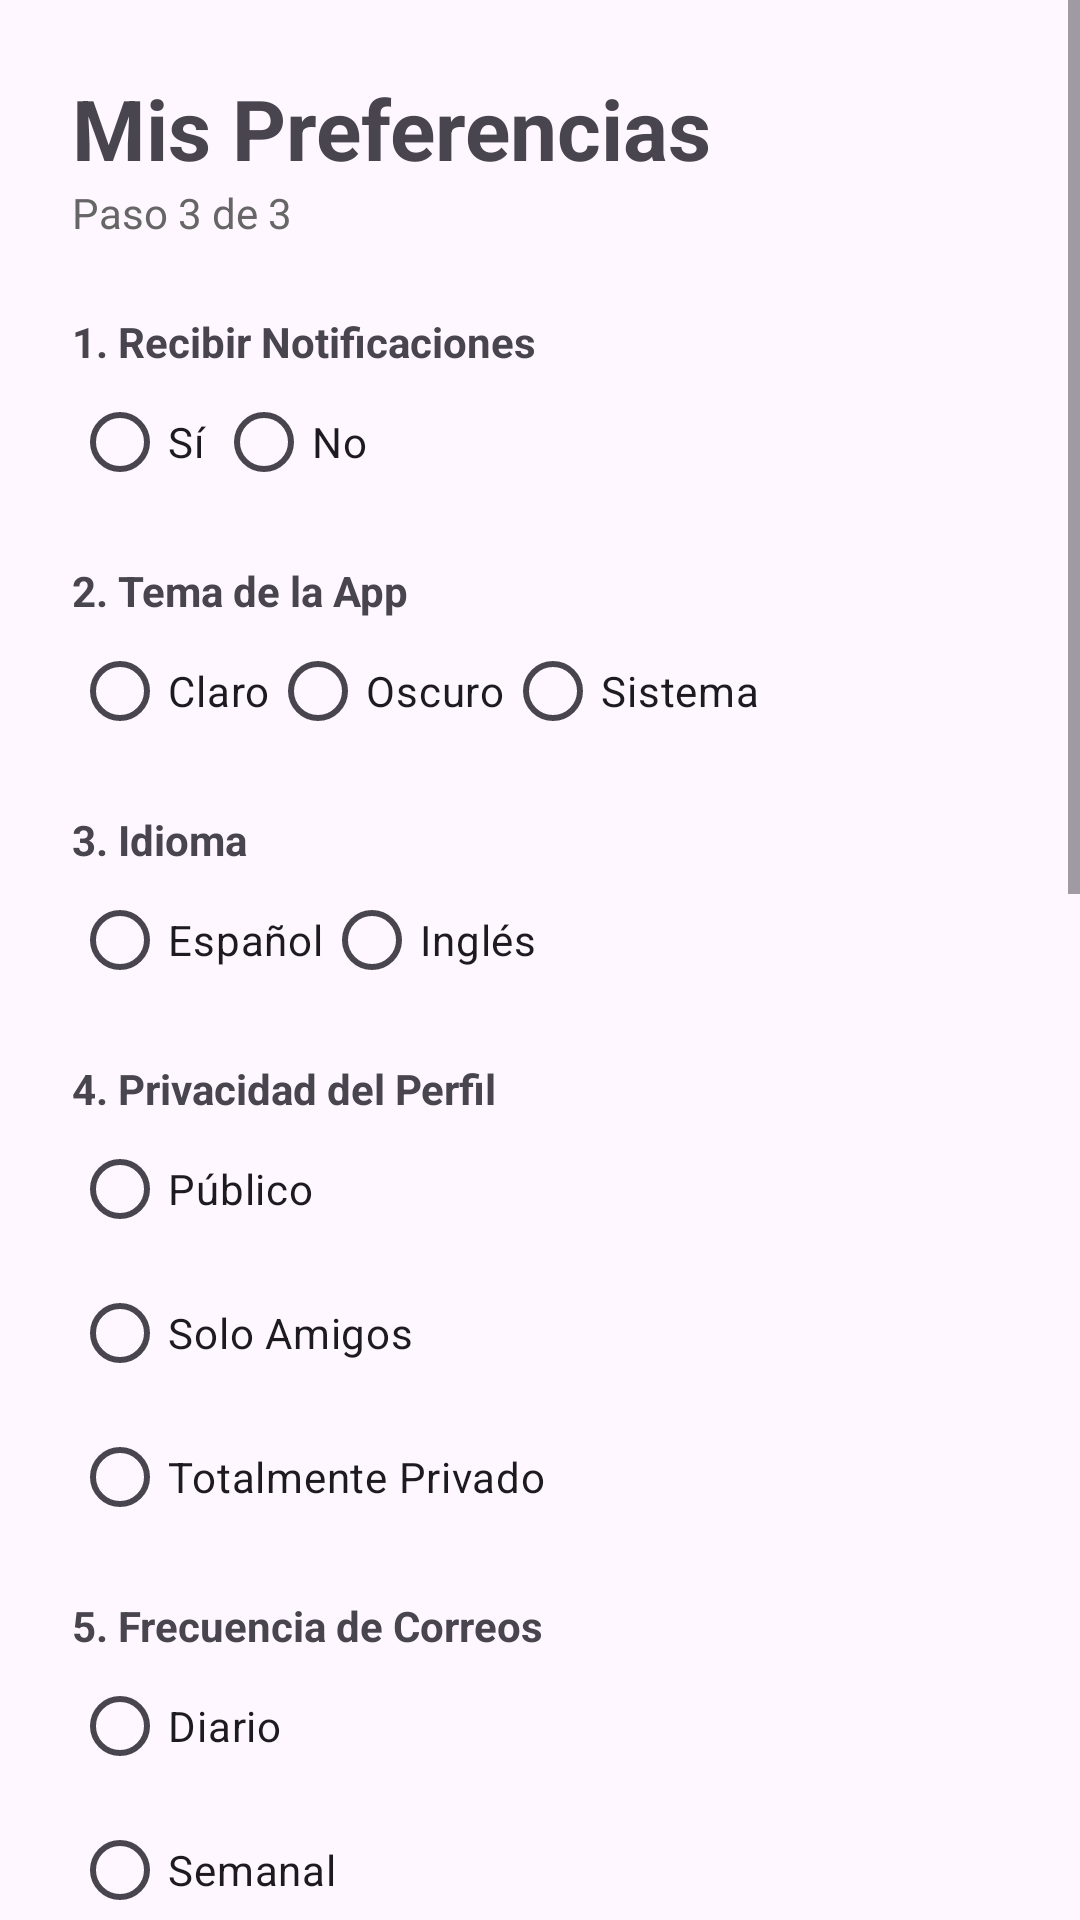

Android layout source for this screen:
<!-- AndroidManifest.xml: application theme Theme.Calculadoraclase -->
<!-- res/layout/activity_preferencias.xml -->
<?xml version="1.0" encoding="utf-8"?>
<ScrollView xmlns:android="http://schemas.android.com/apk/res/android"
    android:layout_width="match_parent"
    android:layout_height="match_parent"
    xmlns:app="http://schemas.android.com/apk/res-auto"
    android:fillViewport="true">

    <LinearLayout
        android:layout_width="match_parent"
        android:layout_height="wrap_content"
        android:orientation="vertical"
        android:padding="24dp">

        <TextView
            android:layout_width="wrap_content"
            android:layout_height="wrap_content"
            android:text="Mis Preferencias"
            android:textSize="28sp"
            android:textStyle="bold"/>

        <TextView
            android:layout_width="wrap_content"
            android:layout_height="wrap_content"
            android:text="Paso 3 de 3"
            android:textColor="#666666"
            android:layout_marginBottom="24dp"/>

        <TextView android:layout_width="wrap_content" android:layout_height="wrap_content" android:text="1. Recibir Notificaciones" android:textStyle="bold"/>
        <RadioGroup android:id="@+id/rgNotificaciones" android:layout_width="match_parent" android:layout_height="wrap_content" android:orientation="horizontal" android:layout_marginBottom="16dp">
            <RadioButton android:id="@+id/rbNotifSi" android:layout_width="wrap_content" android:layout_height="wrap_content" android:text="Sí"/>
            <RadioButton android:id="@+id/rbNotifNo" android:layout_width="wrap_content" android:layout_height="wrap_content" android:text="No"/>
        </RadioGroup>

        <TextView android:layout_width="wrap_content" android:layout_height="wrap_content" android:text="2. Tema de la App" android:textStyle="bold"/>
        <RadioGroup android:id="@+id/rgTema" android:layout_width="match_parent" android:layout_height="wrap_content" android:orientation="horizontal" android:layout_marginBottom="16dp">
            <RadioButton android:id="@+id/rbTemaClaro" android:layout_width="wrap_content" android:layout_height="wrap_content" android:text="Claro"/>
            <RadioButton android:id="@+id/rbTemaOscuro" android:layout_width="wrap_content" android:layout_height="wrap_content" android:text="Oscuro"/>
            <RadioButton android:id="@+id/rbTemaAuto" android:layout_width="wrap_content" android:layout_height="wrap_content" android:text="Sistema"/>
        </RadioGroup>

        <TextView android:layout_width="wrap_content" android:layout_height="wrap_content" android:text="3. Idioma" android:textStyle="bold"/>
        <RadioGroup android:id="@+id/rgIdioma" android:layout_width="match_parent" android:layout_height="wrap_content" android:orientation="horizontal" android:layout_marginBottom="16dp">
            <RadioButton android:id="@+id/rbEspañol" android:layout_width="wrap_content" android:layout_height="wrap_content" android:text="Español"/>
            <RadioButton android:id="@+id/rbIngles" android:layout_width="wrap_content" android:layout_height="wrap_content" android:text="Inglés"/>
        </RadioGroup>

        <TextView android:layout_width="wrap_content" android:layout_height="wrap_content" android:text="4. Privacidad del Perfil" android:textStyle="bold"/>
        <RadioGroup android:id="@+id/rgPrivacidad" android:layout_width="match_parent" android:layout_height="wrap_content" android:layout_marginBottom="16dp">
            <RadioButton android:id="@+id/rbPublico" android:layout_width="wrap_content" android:layout_height="wrap_content" android:text="Público"/>
            <RadioButton android:id="@+id/rbSoloAmigos" android:layout_width="wrap_content" android:layout_height="wrap_content" android:text="Solo Amigos"/>
            <RadioButton android:id="@+id/rbPrivado" android:layout_width="wrap_content" android:layout_height="wrap_content" android:text="Totalmente Privado"/>
        </RadioGroup>

        <TextView android:layout_width="wrap_content" android:layout_height="wrap_content" android:text="5. Frecuencia de Correos" android:textStyle="bold"/>
        <RadioGroup android:id="@+id/rgCorreos" android:layout_width="match_parent" android:layout_height="wrap_content" android:layout_marginBottom="16dp">
            <RadioButton android:id="@+id/rbDiario" android:layout_width="wrap_content" android:layout_height="wrap_content" android:text="Diario"/>
            <RadioButton android:id="@+id/rbSemanal" android:layout_width="wrap_content" android:layout_height="wrap_content" android:text="Semanal"/>
            <RadioButton android:id="@+id/rbMensual" android:layout_width="wrap_content" android:layout_height="wrap_content" android:text="Mensual"/>
            <RadioButton android:id="@+id/rbNunca" android:layout_width="wrap_content" android:layout_height="wrap_content" android:text="Nunca"/>
        </RadioGroup>

        <TextView android:layout_width="wrap_content" android:layout_height="wrap_content" android:text="6. Tamaño de Letra" android:textStyle="bold"/>
        <RadioGroup android:id="@+id/rgLetra" android:layout_width="match_parent" android:layout_height="wrap_content" android:orientation="horizontal" android:layout_marginBottom="16dp">
            <RadioButton android:id="@+id/rbChica" android:layout_width="wrap_content" android:layout_height="wrap_content" android:text="Chica"/>
            <RadioButton android:id="@+id/rbNormal" android:layout_width="wrap_content" android:layout_height="wrap_content" android:text="Normal"/>
            <RadioButton android:id="@+id/rbGrande" android:layout_width="wrap_content" android:layout_height="wrap_content" android:text="Grande"/>
        </RadioGroup>

        <TextView android:layout_width="wrap_content" android:layout_height="wrap_content" android:text="7. Sonidos de la App" android:textStyle="bold"/>
        <RadioGroup android:id="@+id/rgSonidos" android:layout_width="match_parent" android:layout_height="wrap_content" android:orientation="horizontal" android:layout_marginBottom="16dp">
            <RadioButton android:id="@+id/rbSonidoSi" android:layout_width="wrap_content" android:layout_height="wrap_content" android:text="Activados"/>
            <RadioButton android:id="@+id/rbSonidoNo" android:layout_width="wrap_content" android:layout_height="wrap_content" android:text="Silenciado"/>
        </RadioGroup>

        <TextView android:layout_width="wrap_content" android:layout_height="wrap_content" android:text="8. Autoguardado" android:textStyle="bold"/>
        <RadioGroup android:id="@+id/rgAutoguardado" android:layout_width="match_parent" android:layout_height="wrap_content" android:orientation="horizontal" android:layout_marginBottom="16dp">
            <RadioButton android:id="@+id/rbAutoSi" android:layout_width="wrap_content" android:layout_height="wrap_content" android:text="Activado"/>
            <RadioButton android:id="@+id/rbAutoNo" android:layout_width="wrap_content" android:layout_height="wrap_content" android:text="Desactivado"/>
        </RadioGroup>

        <TextView android:layout_width="wrap_content" android:layout_height="wrap_content" android:text="9. Formato de Hora" android:textStyle="bold"/>
        <RadioGroup android:id="@+id/rgHora" android:layout_width="match_parent" android:layout_height="wrap_content" android:orientation="horizontal" android:layout_marginBottom="16dp">
            <RadioButton android:id="@+id/rb12h" android:layout_width="wrap_content" android:layout_height="wrap_content" android:text="12h (AM/PM)"/>
            <RadioButton android:id="@+id/rb24h" android:layout_width="wrap_content" android:layout_height="wrap_content" android:text="24h"/>
        </RadioGroup>

        <TextView android:layout_width="wrap_content" android:layout_height="wrap_content" android:text="10. Cafe con:" android:textStyle="bold"/>
        <RadioGroup android:id="@+id/rgInicio" android:layout_width="match_parent" android:layout_height="wrap_content" android:layout_marginBottom="32dp">
            <RadioButton android:id="@+id/rbInicioMenu" android:layout_width="wrap_content" android:layout_height="wrap_content" android:text="Leche"/>
            <RadioButton android:id="@+id/rbInicioAgenda" android:layout_width="wrap_content" android:layout_height="wrap_content" android:text="Solo"/>
            <RadioButton android:id="@+id/rbInicioBuscar" android:layout_width="wrap_content" android:layout_height="wrap_content" android:text="Hielo"/>
        </RadioGroup>

        <Button
            android:id="@+id/btnGuardarPreferencias"
            android:layout_width="match_parent"
            android:layout_height="64dp"
            android:text="Confirmar y Volver a Agenda"
            android:textSize="16sp"
            android:onClick="guardarPreferencias"
            app:backgroundTint="@color/naranja"
            android:textColor="@color/white"/>

    </LinearLayout>
</ScrollView>
<!-- resources referenced by this layout -->
<resources>
  <color name="naranja">#FF9F0A</color>
  <color name="white">#FFFFFFFF</color>
  <style name="Theme.Calculadoraclase" parent="Base.Theme.Calculadoraclase" />
  <style name="Base.Theme.Calculadoraclase" parent="Theme.Material3.DayNight.NoActionBar">
          
          
      </style>
</resources>
